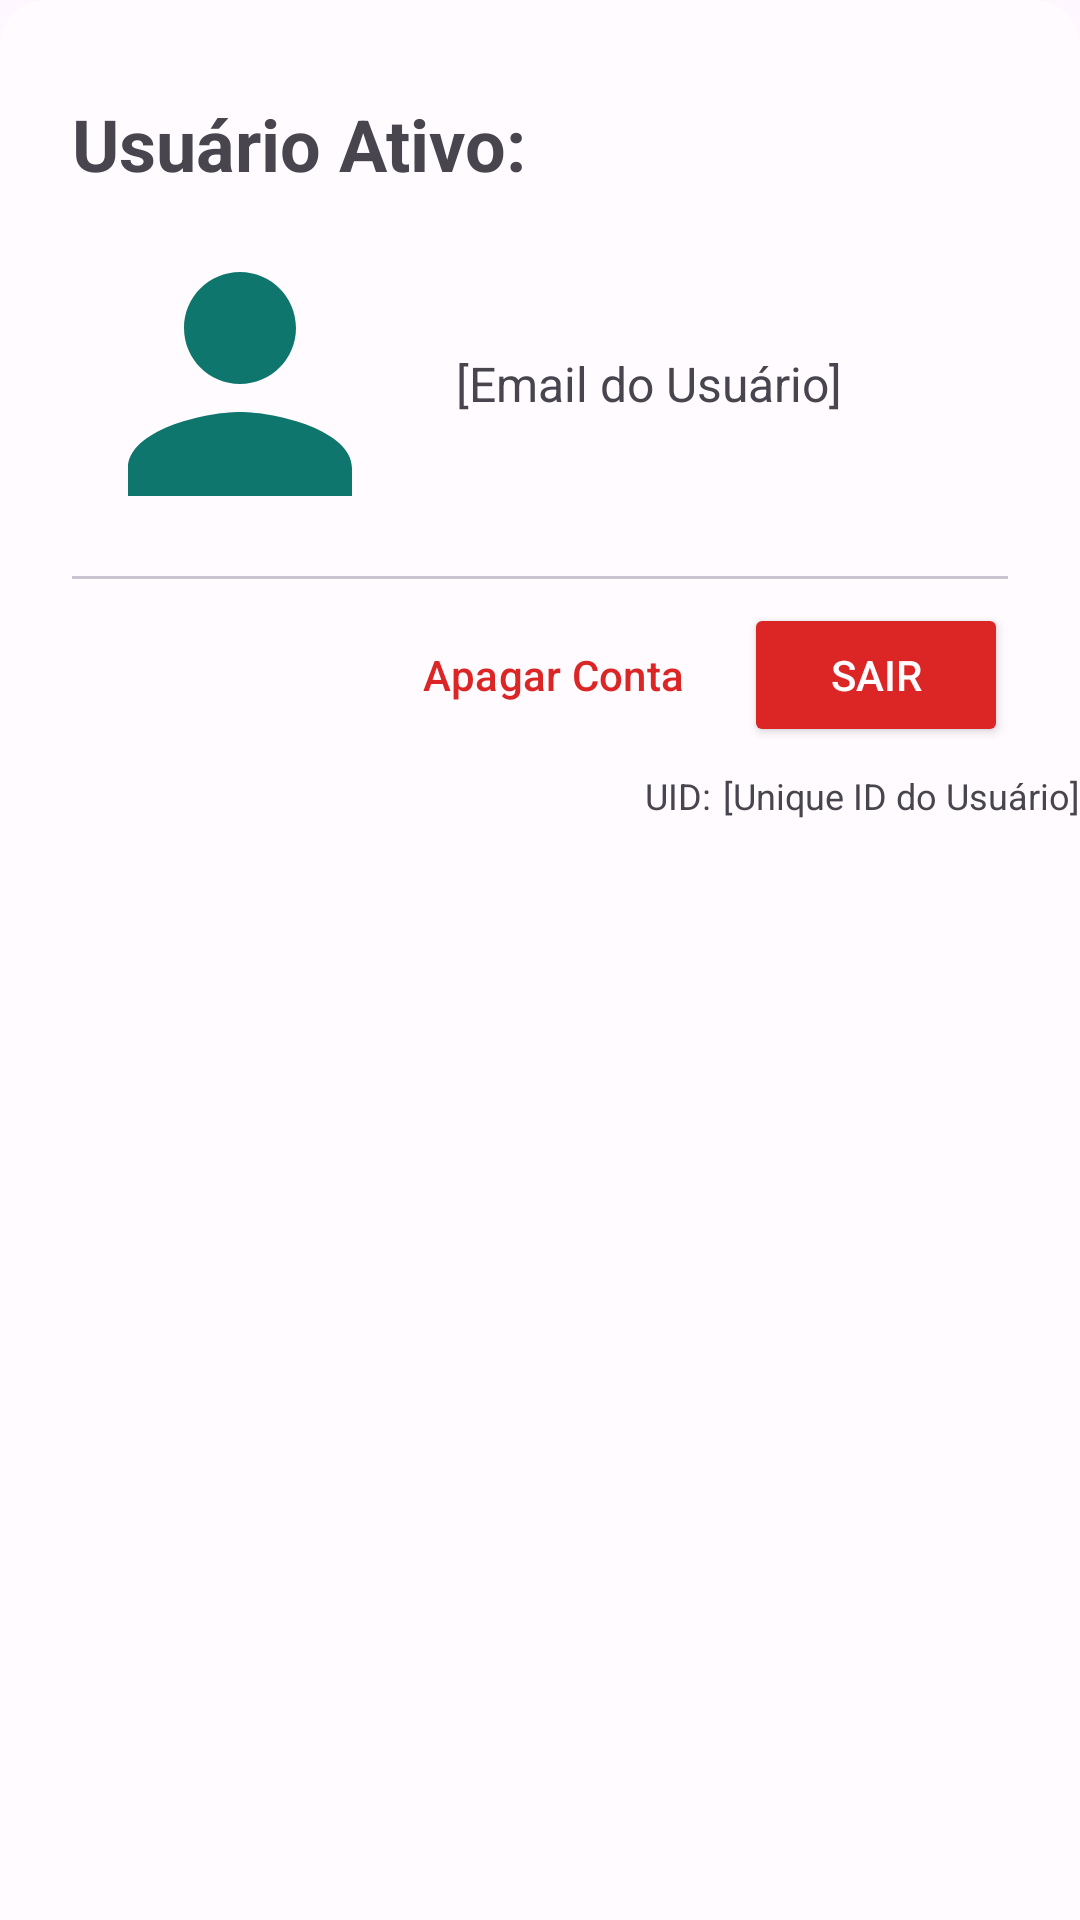

Reconstruct the res/layout file that produces this screen, plus the resources it refers to.
<!-- AndroidManifest.xml: application theme Theme.InciForma -->
<!-- res/layout/logged_bottom_sheet.xml -->
<?xml version="1.0" encoding="utf-8"?>
<RelativeLayout xmlns:android="http://schemas.android.com/apk/res/android"
    xmlns:app="http://schemas.android.com/apk/res-auto"
    android:layout_width="match_parent"
    android:layout_height="wrap_content"
    android:background="@drawable/bg_bottom_sheet"
    android:paddingTop="24dp"
    app:behavior_hideable="true"
    app:behavior_peekHeight="0dp"
    app:layout_behavior="com.google.android.material.bottomsheet.BottomSheetBehavior">

    <RelativeLayout
        android:id="@+id/txtTitleModal"
        android:layout_width="match_parent"
        android:layout_height="wrap_content"
        android:layout_marginHorizontal="24dp">

        <TextView
            android:layout_width="wrap_content"
            android:layout_height="wrap_content"
            android:layout_alignParentStart="true"
            android:layout_centerVertical="true"
            android:layout_marginBottom="8dp"
            android:layout_toStartOf="@+id/btnConfig"
            android:text="@string/txtTitleModal"
            android:textSize="24sp"
            android:textStyle="bold" />

        <Button
            android:id="@+id/btnConfig"
            style="@style/Widget.Material3.Button.IconButton"
            android:layout_width="wrap_content"
            android:layout_height="wrap_content"
            android:layout_alignParentRight="true"
            android:contentDescription="@string/descConfig"
            app:icon="@drawable/ic_config" />

    </RelativeLayout>

    <ImageView
        android:id="@+id/pfpUser"
        android:layout_width="112dp"
        android:layout_height="112dp"
        android:layout_below="@id/txtTitleModal"
        android:layout_marginLeft="24dp"
        android:layout_marginRight="16dp"
        android:contentDescription="@string/txtAltImgUser"
        android:src="@drawable/pfp_user"
        app:tint="@color/linkTextColor" />

    <TextView
        android:id="@+id/txtUserEmail"
        android:layout_width="match_parent"
        android:layout_height="112dp"
        android:layout_below="@id/txtTitleModal"
        android:layout_marginRight="24dp"
        android:layout_marginBottom="8dp"
        android:layout_toRightOf="@id/pfpUser"
        android:gravity="center_vertical"
        android:text="@string/plcHldUserEmail"
        android:textSize="16sp" />

    <com.google.android.material.divider.MaterialDivider
        android:id="@+id/materialDivider"
        android:layout_width="match_parent"
        android:layout_height="wrap_content"
        android:layout_below="@id/txtUserEmail"
        android:layout_marginHorizontal="24dp"
        android:layout_marginBottom="8dp" />

    <Button
        android:id="@+id/btnVerify"
        style="@style/Widget.Material3.Button.TextButton"
        android:layout_width="wrap_content"
        android:layout_height="wrap_content"
        android:layout_below="@id/materialDivider"
        android:layout_marginLeft="24dp"
        android:text="@string/txtVerify"
        android:visibility="invisible" />

    <Button
        android:id="@+id/btnDltAccount"
        style="@style/Widget.Material3.Button.TextButton"
        android:layout_width="wrap_content"
        android:layout_height="wrap_content"
        android:layout_below="@id/materialDivider"
        android:layout_marginRight="8dp"
        android:layout_toLeftOf="@id/btnLogout"
        android:text="@string/txtBtnDltAccount"
        android:textColor="@color/dangerColor" />

    <Button
        android:id="@+id/btnLogout"
        android:layout_width="wrap_content"
        android:layout_height="wrap_content"
        android:layout_below="@id/materialDivider"
        android:layout_alignParentRight="true"
        android:layout_marginRight="24dp"
        android:layout_marginBottom="8dp"
        android:backgroundTint="@color/dangerColor"
        android:text="@string/txtSair"
        android:textColor="@color/dangerTextColor" />

    <TextView
        android:id="@+id/txtTitleUID"
        android:layout_width="wrap_content"
        android:layout_height="wrap_content"
        android:layout_below="@id/btnLogout"
        android:layout_marginRight="4dp"
        android:layout_toLeftOf="@id/txtUserUID"
        android:text="@string/txtUID"
        android:textSize="12sp" />

    <TextView
        android:id="@+id/txtUserUID"
        android:layout_width="wrap_content"
        android:layout_height="wrap_content"
        android:layout_below="@id/btnLogout"
        android:layout_alignParentRight="true"
        android:paddingRight="0dp"
        android:text="@string/plcHldUserUID"
        android:textSize="12sp" />

</RelativeLayout>
<!-- resources referenced by this layout -->
<resources>
  <color name="dangerColor">@color/red_600</color>
  <color name="dangerTextColor">@color/trueWhite</color>
  <color name="linkTextColor">@color/teal_700</color>
  <!-- drawable bg_bottom_sheet (drawable) -->
  <?xml version="1.0" encoding="utf-8"?>
  <shape xmlns:android="http://schemas.android.com/apk/res/android"
      android:shape="rectangle"
      android:tint="@color/bgModalColor">
  
      <corners android:topLeftRadius="15dp"
          android:topRightRadius="15dp" />
  
  </shape>
  <!-- drawable pfp_user (drawable) -->
  <vector android:height="112dp" android:tint="#000000"
      android:viewportHeight="24" android:viewportWidth="24"
      android:width="112dp" xmlns:android="http://schemas.android.com/apk/res/android">
      <path android:fillColor="@android:color/white" android:pathData="M12,12c2.21,0 4,-1.79 4,-4s-1.79,-4 -4,-4 -4,1.79 -4,4 1.79,4 4,4zM12,14c-2.67,0 -8,1.34 -8,4v2h16v-2c0,-2.66 -5.33,-4 -8,-4z"/>
  </vector>
  <string name="descConfig">Ícone de Configuração</string>
  <string name="plcHldUserEmail">[Email do Usuário]</string>
  <string name="plcHldUserUID">[Unique ID do Usuário]</string>
  <string name="txtAltImgUser">Imagem de Perfil da Conta do Usuário</string>
  <string name="txtBtnDltAccount">Apagar Conta</string>
  <string name="txtSair">Sair</string>
  <string name="txtTitleModal">Usuário Ativo:</string>
  <string name="txtUID" translatable="false">UID:</string>
  <string name="txtVerify">Reenviar Verificação</string>
  <style name="Theme.InciForma" parent="Theme.Material3.DayNight.NoActionBar">
          
          <item name="colorPrimary">@color/teal_700</item>
          <item name="colorPrimaryVariant">@color/teal_600</item>
          <item name="colorOnPrimary">@color/trueWhite</item>
          
          <item name="colorSecondary">@color/teal_400</item>
          <item name="colorSecondaryVariant">@color/teal_500</item>
          <item name="colorOnSecondary">@color/trueBlack</item>
          
          <item name="android:statusBarColor">?attr/colorPrimaryVariant</item>
          
      </style>
  <color name="red_600">#dc2626</color>
  <color name="trueWhite">#fffbff</color>
  <color name="teal_700">#0f766e</color>
  <color name="bgModalColor">@color/trueWhite</color>
  <color name="teal_600">#0d9488</color>
  <color name="teal_400">#2dd4bf</color>
  <color name="teal_500">#14b8a6</color>
  <color name="trueBlack">#1c1b20</color>
</resources>
